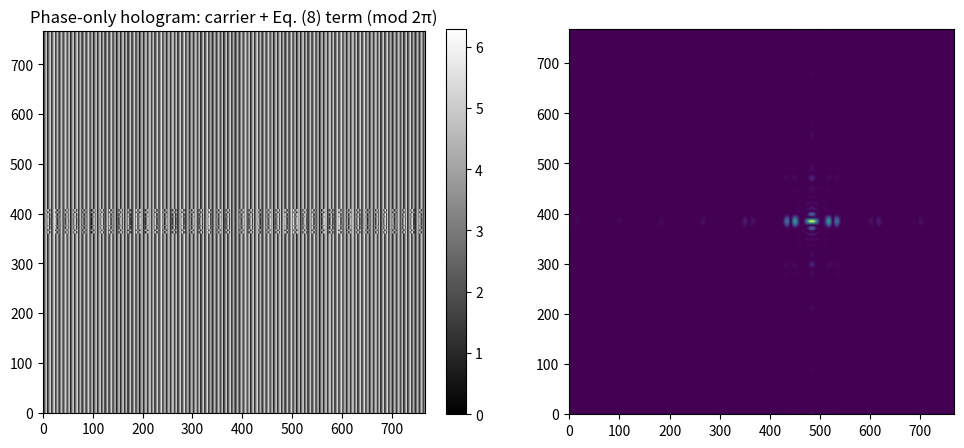

The matplotlib source for this figure:
import numpy as np
import matplotlib.pyplot as plt


def circ_pupil(N, radius_frac=0.48):
    x = np.arange(N) - (N // 2)
    y = np.arange(N) - (N // 2)
    X, Y = np.meshgrid(x, y, indexing="xy")
    r0 = radius_frac * (N / 2.0)
    return (X**2 + Y**2) <= r0**2


def make_line_eq8_eq9_with_carrier(
    N=768,
    L_pixels=170,          # controls sinc vs y in DOE plane (proxy for L=15 µm)
    A0=0.22,               # controls half-width of the assigned wedge (fraction of half-aperture)
    grating_cycles_x=35.0  # cycles across aperture -> shifts diffraction order in focal plane
):
    """
    Eq. (8):  φ_S(ρ) = φ(ρ_y) S(ρ)
    Eq. (9):  S(ρ)=1 if |ρ_x| < A(ρ_y) else 0
    with Eq. (6)-(7) for A(ρ_y) and φ(ρ_y).  [oai_citation:2‡Roichman_Grier_1.pdf](sediment://file_00000000f220724681274fd7616a4703)

    IMPORTANT FIX vs earlier: total phase = carrier + φ_S (mod 2π),
    so the grating is present everywhere like Fig. 1(b).
    """
    # Coordinates, centered
    x = np.arange(N) - (N // 2)
    y = np.arange(N) - (N // 2)
    X, Y = np.meshgrid(x, y, indexing="xy")

    # Eq. (4) analytic DOE field for a uniform line: sinc(k ρ_y); discrete surrogate sinc(y/L_pixels)
    s = np.sinc(y / float(L_pixels))  # real, changes sign

    # Eq. (6): A(ρ_y) = A0 |sinc|
    A_y = A0 * np.abs(s)  # dimensionless (0..A0)

    # Eq. (7): φ(ρ_y) = 0 or π depending on sign
    phi_y = np.where(s >= 0, 0.0, np.pi)

    # Eq. (9): S(ρ)=1 if |ρ_x| < A(ρ_y) * (N/2)
    half_width_px = A_y * (N / 2.0)
    S = (np.abs(X) < half_width_px[None, :]).T  # (N,N) boolean

    # Carrier: a blazed grating in x (vertical stripes like the paper)
    # phase_carrier = 2π * cycles * (x/N)
    phase_carrier = 2.0 * np.pi * grating_cycles_x * ((X + (N / 2.0)) / float(N))

    # Eq. (8) term (shape–phase): φ_S = φ(y) * S
    phi_S = (phi_y[None, :] * S).astype(float)

    # Total phase displayed on SLM
    phase_total = np.mod(phase_carrier + phi_S, 2.0 * np.pi)

    return phase_total, S, A_y, phi_y


def focal_intensity_fft(phase_slm, pupil=None):
    U = np.exp(1j * phase_slm)
    if pupil is not None:
        U = U * pupil
    Uf = np.fft.fftshift(np.fft.fft2(U))
    I = np.abs(Uf) ** 2
    I /= I.max() if I.max() > 0 else 1.0
    return I


def zoom_around_peak(I, half=90):
    iy, ix = np.unravel_index(np.argmax(I), I.shape)
    y0 = max(0, iy - half); y1 = min(I.shape[0], iy + half)
    x0 = max(0, ix - half); x1 = min(I.shape[1], ix + half)
    return I[y0:y1, x0:x1], (iy, ix), (y0, y1, x0, x1)


if __name__ == "__main__":
    N = 768

    phase, S, A_y, phi_y = make_line_eq8_eq9_with_carrier(
        N=N,
        L_pixels=9,
        A0=0.7,            # try 0.12–0.30
        grating_cycles_x=100 # try 20–60
    )

    I = focal_intensity_fft(phase, pupil=circ_pupil(N, 0.1))

    Iz, peak, box = zoom_around_peak(I, half=120)

    plt.figure(figsize=(12, 5))

    plt.subplot(1, 2, 1)
    plt.imshow(phase, origin="lower", cmap="gray", vmin=0, vmax=2*np.pi)
    plt.title("Phase-only hologram: carrier + Eq. (8) term (mod 2π)")
    plt.colorbar(fraction=0.046)

    plt.subplot(1, 2, 2)
    plt.imshow(I, origin="lower")
